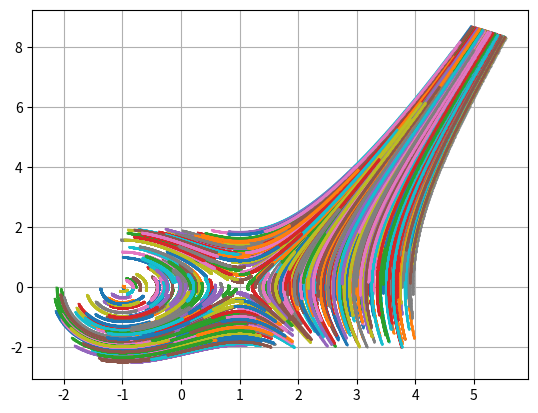

Here is the Python script that generated this plot:
import matplotlib.pyplot as plt
import numpy as np
import random as rnd

from numpy import array
from numpy import copy

def BackDIff(u_arr, p):
    if p == 1:
        return u_arr[-1] - u_arr[-2]
    return BackDIff(u_arr, p - 1) - BackDIff(u_arr[:-1], p - 1)


def NumDiffArr(func, x, h, step):
    return (func(x + 3 * h) - func(x - 3 * h)) / 6.0 / step


def J(U, func):
    size = len(U)
    res = np.zeros((size, size))
    step = 1e-5
    h = np.zeros(size)

    for i in range(size):
        h[i] = step
        res[i] = NumDiffArr(func, U, h, step)
        h[i] = 0

    return res


def F(U):
    return array([U[1], U[0] * U[0] - 1])


def NextU1(U, tau, unused):
    return copy(U) + tau * (array(F(U)))


def NextU2(U, tau, u_arr):
    return copy(U) + tau * (3.0/2.0 * F(u_arr[-1]) - 1.0/2.0 * F(u_arr[-2]))


def NextU3(U, tau, u_arr):
    return copy(U) + tau * (23.0/12.0 * F(U) - 16.0/12.0 * F(u_arr[-1]) + 5.0/12.0 * F(u_arr[-2]))


def FDNNextU(alpha_arr, beta, tau, func, u_arr):
    last = u_arr[-1]
    delta = (alpha_arr[2] * last + alpha_arr[1] * u_arr[-2] + alpha_arr[0] * u_arr[-3])
    gamma = tau * beta
    new = gamma * F(last) + delta

    while (np.linalg.norm(last - new) > 1e-4):
        last = new
        new = gamma * F(last) + delta

    return new


def PrintHeader():
    plt.title("Phase trajectory")
    plt.ylabel("y")
    plt.xlabel("x")


def main():
    np.set_printoptions(floatmode='maxprec', suppress=True)
    tau = 1e-3
    rnd_size = 0.01

    plot_radius = 100
    u0 = [-1.0, 0.0]

    alpha_arr = [2.0/11.0, -9.0/11.0, 18.0/11.0]
    beta = 6.0/11.0

    points_amnt = 600

    for _ in range(points_amnt):
        u = [u0[0] + rnd_size * rnd.randrange(-5, 500), u0[1] + rnd_size * rnd.randrange(-200, 200)]
        u_arr = [u]

        res = u
        for func in [NextU1, NextU2, NextU3]:
            last_u = copy(res)
            res = func(last_u, tau, u_arr)
            u_arr.append(res)   

        for _ in range(900):
            res = FDNNextU(alpha_arr, beta, tau, F, u_arr)
            if (res[0] * res[0] + res[1] * res[1]) > plot_radius:
                break
            u_arr.append(res)

        x_arr, y_arr = zip(*u_arr)
        plt.plot(x_arr, y_arr, '.-', ms=1)
    plt.grid()

    print("\nDone")

    plt.show()

if __name__ == "__main__":
    main()
